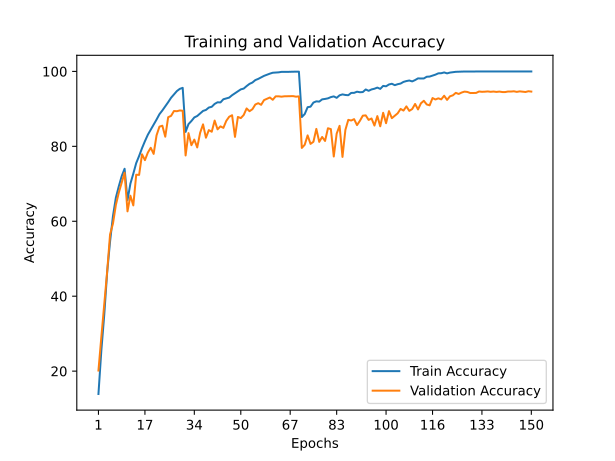

The file beside this chart, header and first rows:
train_accuracy; train_loss; valid_accuracy; valid_loss
13,9040; 3,0828; 20,1600; 2,0754
25,5400; 1,9160; 29,1400; 1,8252
35,0460; 1,6569; 37,6500; 1,6724
46,4000; 1,4338; 46,5600; 1,4804
54,5980; 1,2344; 56,4900; 1,2211
61,3980; 1,0694; 59,3900; 1,1433
66,3180; 0,9363; 64,3600; 1,0159
69,3140; 0,8524; 67,6400; 0,9251
72,0300; 0,7807; 70,2900; 0,8581
74,0200; 0,7322; 72,9600; 0,7687
65,6200; 0,9659; 62,6500; 1,0986
70,0500; 0,8409; 66,8200; 0,9432
72,7080; 0,7693; 64,2400; 1,2102
75,5320; 0,6913; 72,4200; 0,7965
77,4380; 0,6440; 72,3800; 0,8320
79,5140; 0,5820; 77,8800; 0,6556
81,3760; 0,5328; 76,3100; 0,6971
83,0960; 0,4845; 78,3300; 0,6517
84,4220; 0,4477; 79,6200; 0,6022
85,7500; 0,4083; 77,9900; 0,6932
87,1520; 0,3717; 82,9400; 0,5057
88,5880; 0,3315; 85,2600; 0,4352
89,5860; 0,3029; 85,5100; 0,4294
90,6780; 0,2675; 82,5800; 0,5844
91,7900; 0,2356; 87,7700; 0,3825
92,9700; 0,2043; 88,1400; 0,3730
93,8860; 0,1804; 89,4300; 0,3298
94,7560; 0,1575; 89,3800; 0,3231
95,3440; 0,1436; 89,5800; 0,3249
95,6140; 0,1369; 89,5100; 0,3240
83,8560; 0,4665; 77,5700; 0,7066
85,9380; 0,4088; 83,5300; 0,4908
86,7660; 0,3821; 80,3100; 0,5789
87,7200; 0,3567; 81,8000; 0,5724
88,1020; 0,3433; 79,7100; 0,6253
88,8000; 0,3206; 83,6200; 0,5145
89,4560; 0,3019; 85,8700; 0,4483
89,7200; 0,2923; 82,3100; 0,5642
90,3580; 0,2802; 84,3300; 0,4729
90,5620; 0,2725; 83,9000; 0,4696
91,3300; 0,2490; 86,8800; 0,3953
91,7640; 0,2394; 84,5400; 0,5067
91,7220; 0,2357; 85,3400; 0,4573
92,5700; 0,2164; 84,9300; 0,4932
92,8000; 0,2086; 86,8000; 0,4308
93,0120; 0,1994; 87,9000; 0,3677
93,6500; 0,1831; 88,3100; 0,3552
94,1560; 0,1668; 82,5300; 0,5733
94,6160; 0,1560; 87,8500; 0,4176
95,2100; 0,1431; 87,5400; 0,4005
95,4200; 0,1322; 88,3700; 0,3646
96,0860; 0,1160; 90,1200; 0,3109
96,6800; 0,1008; 89,3800; 0,3677
97,0360; 0,0899; 89,9200; 0,3331
97,6880; 0,0738; 91,1700; 0,2916
98,0060; 0,0641; 91,5200; 0,2802
98,4200; 0,0526; 91,0900; 0,3151
98,8160; 0,0419; 92,3500; 0,2519
99,1320; 0,0330; 92,7000; 0,2532
99,4060; 0,0250; 93,0400; 0,2413
... 90 more rows
